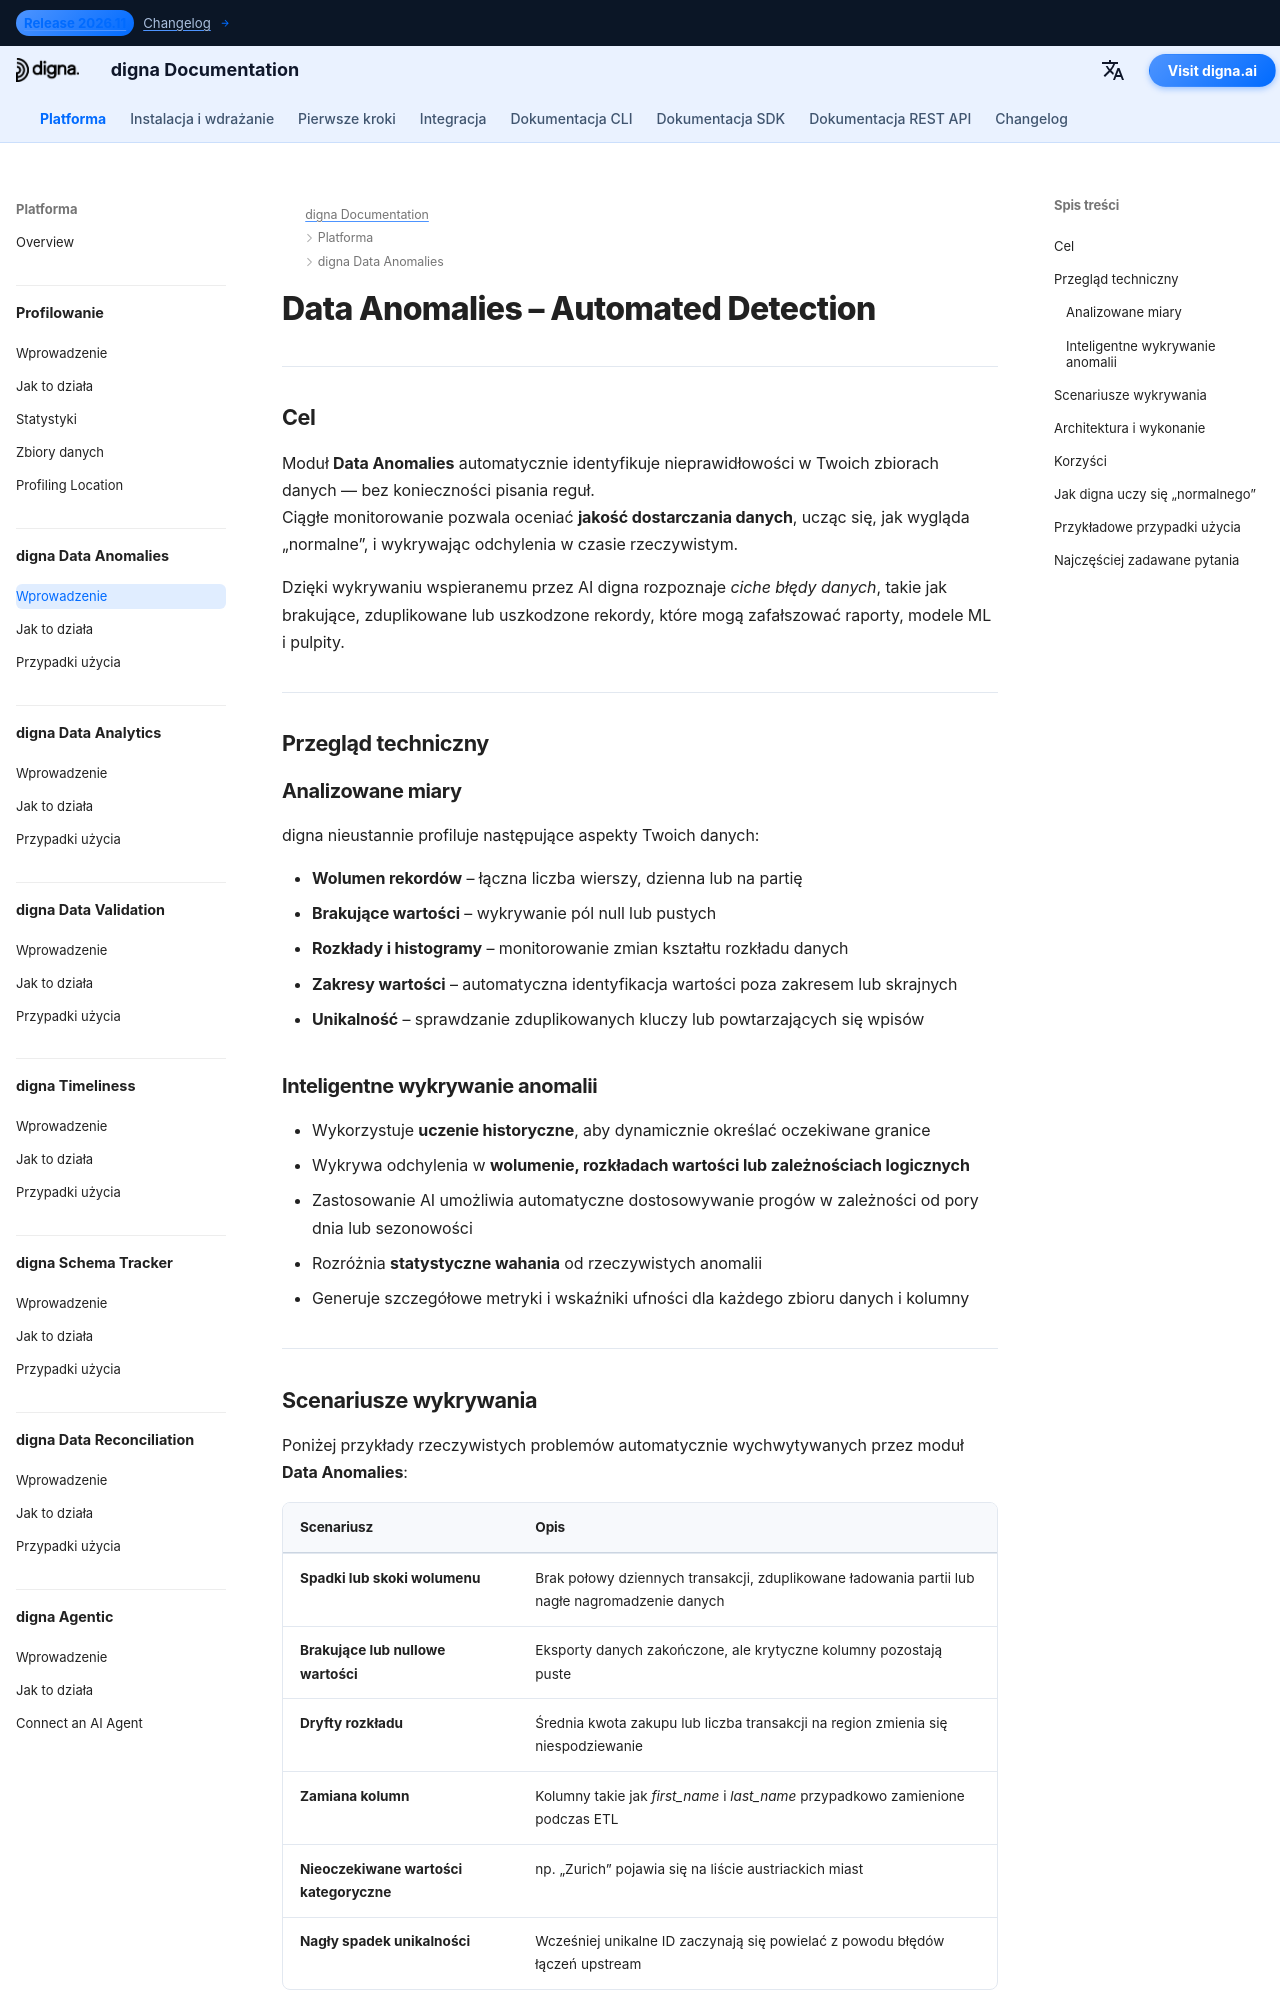

repository: dignaai/digna-docs · page: pl/platform/data_anomalies/Introduction/index.html · generator: mkdocs

---
title: Data Anomalies – Automatyczne wykrywanie nieprawidłowości w danych | Dokumentacja digna
description: Dowiedz się, jak digna Data Anomalies automatycznie wykrywa spadki wolumenu, brakujące wartości, przesunięcia rozkładów i nieoczekiwane wzorce bez ręcznego kodowania reguł. Popraw jakość danych i obserwowalność potoków danych dzięki wykrywaniu anomalii wspieranemu przez AI.
image: /assets/logo_square.png
keywords:
  - anomalie danych
  - wykrywanie anomalii AI
  - monitorowanie jakości danych
  - jakość danych
  - obserwowalność danych
  - wykrywanie brakujących danych
  - monitorowanie wolumenu danych
  - dryft rozkładu
  - niezawodność danych
  - digna Data Anomalies
lang: pl
robots: index, follow
og_title: Data Anomalies – Automatyczne wykrywanie | Dokumentacja digna
og_description: digna Data Anomalies automatycznie wykrywa nieprawidłowości w wolumenie, wartościach i rozkładach danych bez ręcznych reguł — poprawiając jakość i obserwowalność danych w różnych środowiskach.
og_image: /assets/logo_square.png
og_type: article
twitter_card: summary_large_image
---

# Data Anomalies – Automated Detection

---

## Cel

Moduł **Data Anomalies** automatycznie identyfikuje nieprawidłowości w Twoich zbiorach danych — bez konieczności pisania reguł.  
Ciągłe monitorowanie pozwala oceniać **jakość dostarczania danych**, ucząc się, jak wygląda „normalne”, i wykrywając odchylenia w czasie rzeczywistym.

Dzięki wykrywaniu wspieranemu przez AI digna rozpoznaje *ciche błędy danych*, takie jak brakujące, zduplikowane lub uszkodzone rekordy, które mogą zafałszować raporty, modele ML i pulpity.

---

## Przegląd techniczny

### Analizowane miary

digna nieustannie profiluje następujące aspekty Twoich danych:

- **Wolumen rekordów** – łączna liczba wierszy, dzienna lub na partię  
- **Brakujące wartości** – wykrywanie pól null lub pustych  
- **Rozkłady i histogramy** – monitorowanie zmian kształtu rozkładu danych  
- **Zakresy wartości** – automatyczna identyfikacja wartości poza zakresem lub skrajnych  
- **Unikalność** – sprawdzanie zduplikowanych kluczy lub powtarzających się wpisów  

### Inteligentne wykrywanie anomalii

- Wykorzystuje **uczenie historyczne**, aby dynamicznie określać oczekiwane granice  
- Wykrywa odchylenia w **wolumenie, rozkładach wartości lub zależnościach logicznych**  
- Zastosowanie AI umożliwia automatyczne dostosowywanie progów w zależności od pory dnia lub sezonowości  
- Rozróżnia **statystyczne wahania** od rzeczywistych anomalii  
- Generuje szczegółowe metryki i wskaźniki ufności dla każdego zbioru danych i kolumny  

---
